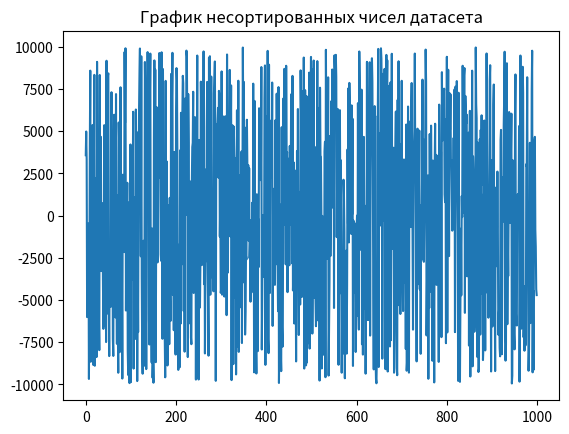
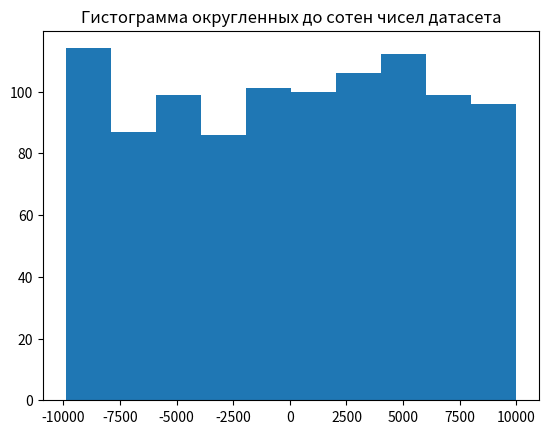
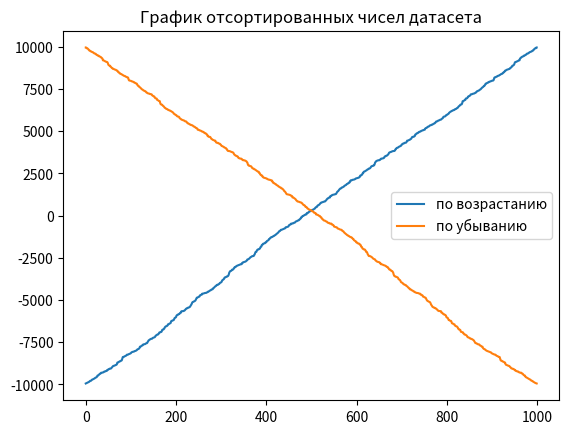

Write the Python code that produced these figures, in order.
import numpy as np
import pandas as pd
import matplotlib.pyplot as plt


def __generate_random_sequence():
    return np.random.randint(-10000, 10001, 1000)


def save_to_file(file, save_object):
    with open(file, 'w') as f:
        for element in save_object:
            f.write(str(element) + "\n")


def __convert_line_to_int_sequence(line):
    clean_fragmented_line = line.strip().split(' ')
    number_sequence = []
    for element in clean_fragmented_line:
        try:
            number_sequence.append(int(element))
        except ValueError:
            continue
    return number_sequence


def read_int_file(file):
    data = []
    with open(file, 'r') as f:
        for line in f:
            for element in __convert_line_to_int_sequence(line):
                data.append(element)
    return data


def __print_data_characteristics(seq_min, seq_max, seq_duplicate_number, seq_sum, seq_std):
    print(f"Минимальное значение числовой последовательности = {seq_min}")
    print(f"Максимальное значение числовой последовательности = {seq_max}")
    print(f"Количество повторяющихся значений числовой последовательности = {seq_duplicate_number}")
    print(f"Сумма всех чисел числовой последовательности = {seq_sum}")
    print(f"Срендеквадратическое отклонение числовой последовательности = {seq_std}")


def __construct_dataframe(series):
    dataframe = pd.DataFrame({"original": series})
    dataframe["sorted_ascending"] = dataframe["original"].sort_values().values
    dataframe["sorted_descending"] = dataframe["original"].sort_values(ascending=False).values
    return dataframe


def construct_plot(number_sequence, plot_title):
    plt.plot(number_sequence)
    plt.title(plot_title)
    plt.show()


def construct_double_plot(dataframe, title):
    plt.plot(dataframe["sorted_ascending"], label="по возрастанию")
    plt.plot(dataframe["sorted_descending"], label="по убыванию")
    plt.title(title)
    plt.legend()
    plt.show()


def construct_histogram(series, hist_title):
    rounded_series = series.round(-2)
    plt.hist(rounded_series)
    plt.title(hist_title)
    plt.show()


save_to_file("dataset.txt", __generate_random_sequence())
data_number_sequence = read_int_file("dataset.txt")
series = pd.Series(data_number_sequence)

data_min = series.min()
data_max = series.max()
data_duplicate_number = series.duplicated().sum()
data_sum = series.sum()
data_std = series.std()

__print_data_characteristics(data_min,
                             data_max,
                             data_duplicate_number,
                             data_sum,
                             data_std)

construct_plot(series, "График несортированных чисел датасета")
construct_histogram(series, "Гистограмма округленных до сотен чисел датасета")

dataframe = __construct_dataframe(series)

construct_double_plot(dataframe, "График отсортированных чисел датасета")
